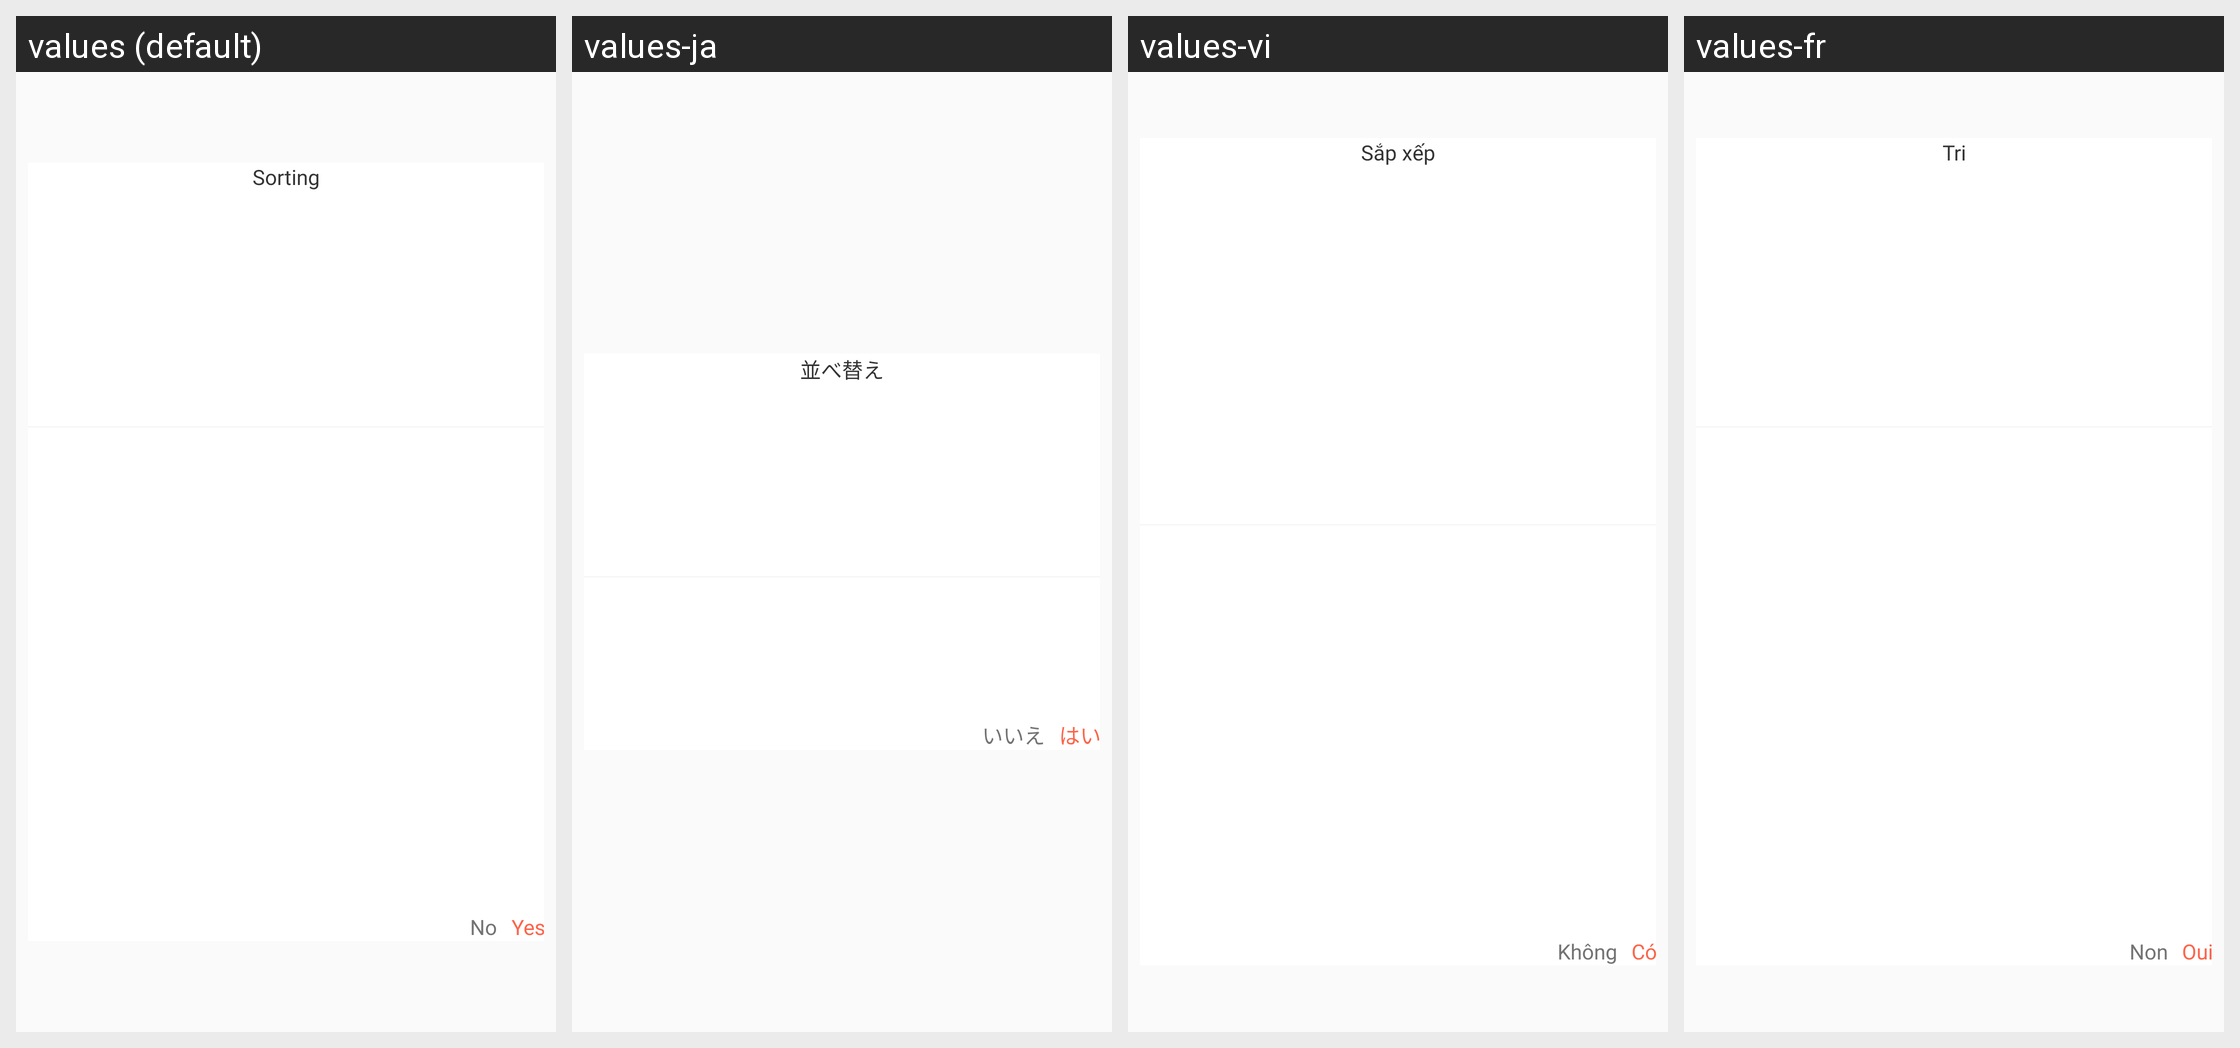

This grid shows one Android layout under several languages. Give, for every string resource on the screen, its name, the default text and each shown locale's text.
Android screen res/layout/dialogfolder_gm_sorting.xml rendered under 4 locales, left to right: values (default), values-ja, values-vi, values-fr. Device: Nexus 5 (rendered at 1080×1920; each locale shown at half size, 540×960, under a caption strip naming it); theme AppTheme_White.
Other locales in the repository, not shown: values-ar, values-bn-rIN, values-de, values-es, values-hi.
Strings drawn on this screen, with the default value and each locale's value (text and hints the layout hard-codes, and strings that could not be matched under every locale, appear in the picture but are not listed):

sorting
  values: Sorting
  values-ja: 並べ替え
  values-vi: Sắp xếp
  values-fr: Tri

No
  values: No
  values-ja: いいえ
  values-vi: Không
  values-fr: Non

Yes
  values: Yes
  values-ja: はい
  values-vi: Có
  values-fr: Oui
